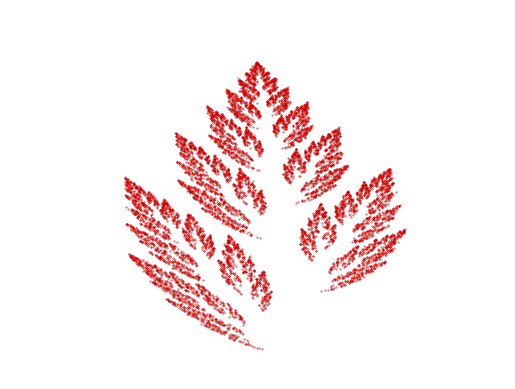

Write Python code to recreate this figure.
import numpy as np
import matplotlib.pyplot as plt

A1 = np.matrix([[0.4, -0.3733],[0.06, 0.6]])
A2 = np.matrix([[-0.8, -0.1867],[0.1371, 0.8]])

b1 = np.array([[0.3533,0.0]]).T
b2 = np.array([[1.1,0.1]]).T

def f(i,x):
    if i == 1:
        return A1 @ x + b1
    elif i == 2:
        return A2 @ x + b2

x = [np.array([[0,0]]).T]
for n in range(1,10001):
    i_n = np.random.choice([1, 2], p=[0.2993, 0.7007])
    x.append(f(i_n,x[-1]))

x = np.array(x)

plt.scatter(x[20:,0], x[20:,1], s=0.1, color=[0.8, 0, 0])
plt.gca().spines['top'].set_visible (False)
plt.gca().spines['right'].set_visible (False)
plt.gca().spines['bottom'].set_visible (False)
plt.gca().spines['left'].set_visible (False)
plt.gca().set_xticks ([])
plt.gca().set_yticks ([])
plt.gca().set_xlim(0, 1.05)
plt.gca().set_ylim(0, 1)
plt.show()